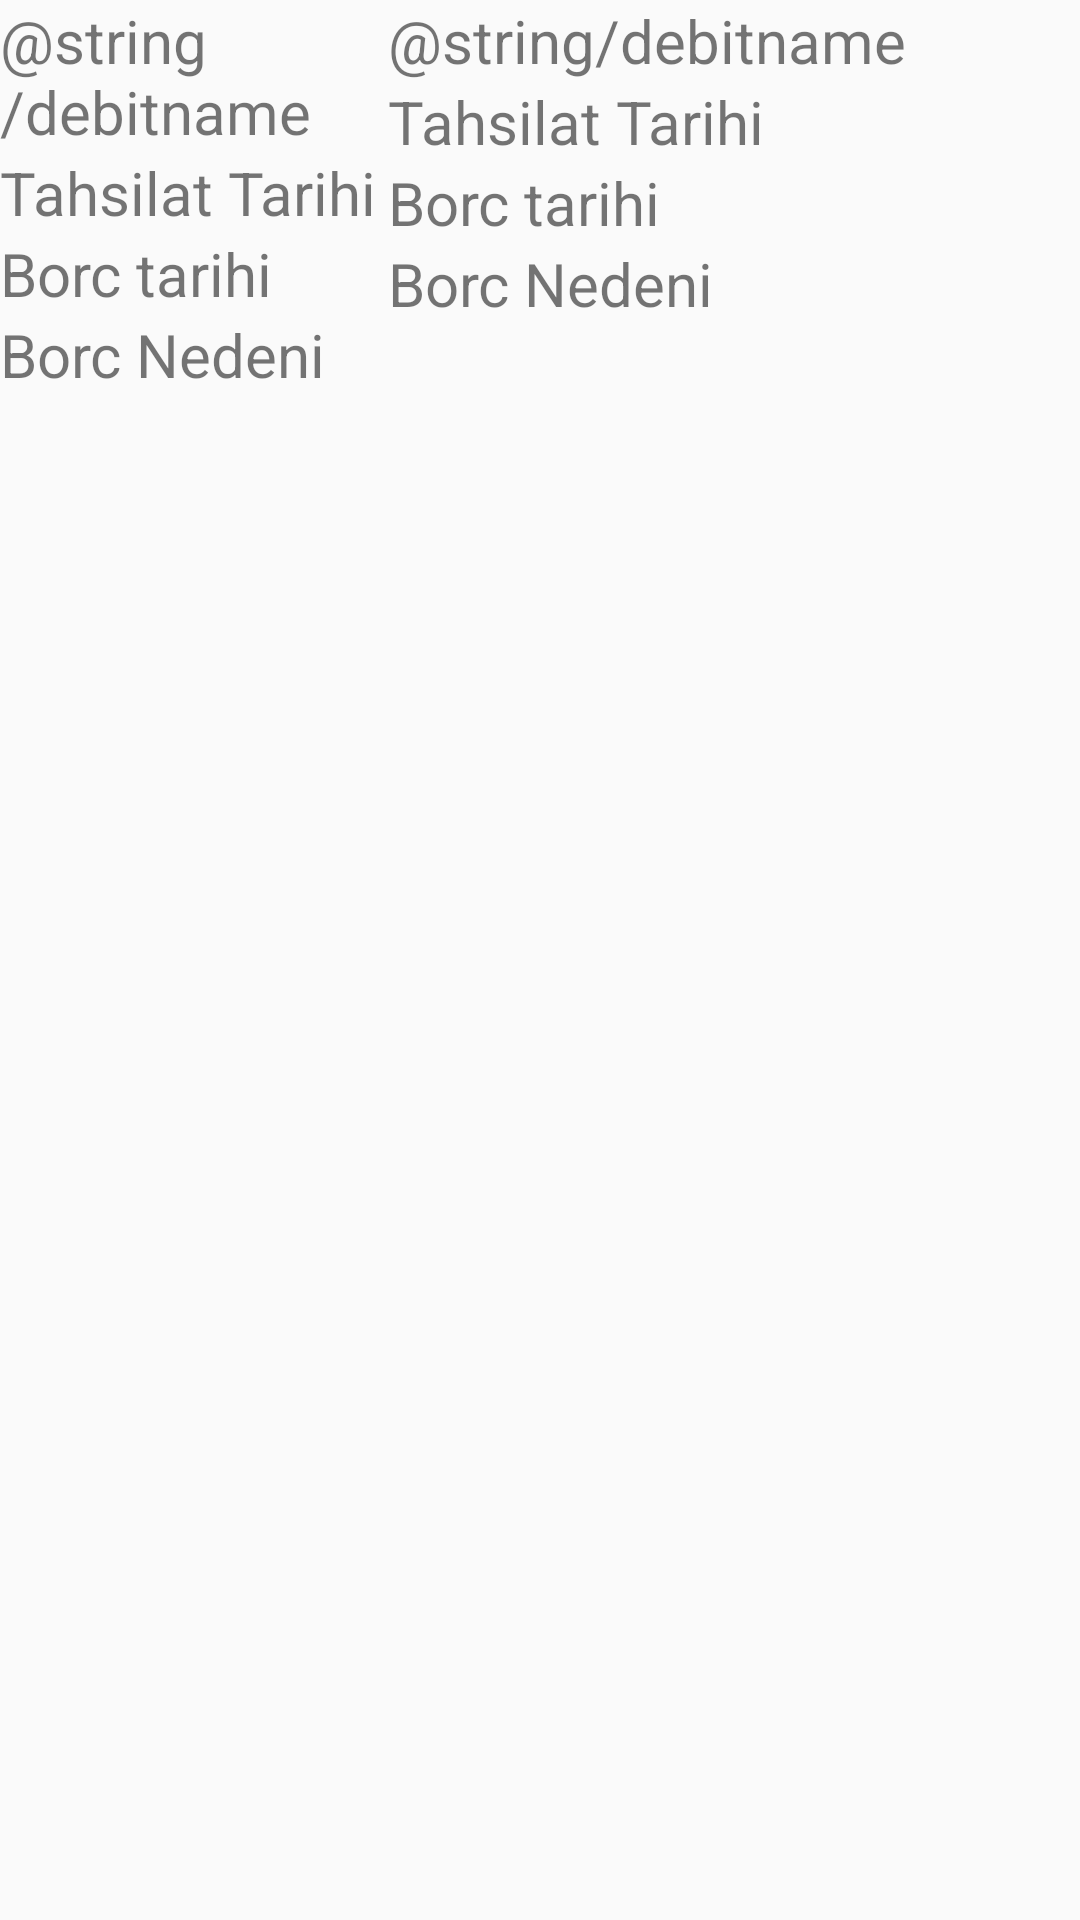

The Android layout XML behind this screen, and the referenced resources:
<!-- AndroidManifest.xml: application theme AppTheme -->
<!-- res/layout/activity_debit_show.xml -->
<?xml version="1.0" encoding="utf-8"?>
<LinearLayout xmlns:android="http://schemas.android.com/apk/res/android"
    android:orientation="horizontal" android:layout_width="match_parent"
    android:layout_height="match_parent"
    android:weightSum="1">

    <LinearLayout
        android:orientation="vertical"
        android:layout_width="0dp"
        android:layout_height="wrap_content"
        android:layout_weight="0.36"
        >
        <TextView
            android:text="@string/debitname"
            android:layout_width="wrap_content"
            android:id="@+id/debitName1"
            android:textSize="20sp"
            android:layout_weight="0.11"
            android:layout_height="wrap_content" />

        <TextView
            android:text="@string/debit_credit"
            android:layout_width="match_parent"
            android:id="@+id/creditDate1"
            android:textSize="20sp"
            android:layout_weight="0.14"
            android:layout_height="wrap_content" />

        <TextView
            android:text="@string/debit_date"
            android:layout_width="match_parent"
            android:layout_height="wrap_content"
            android:id="@+id/debitDate1"
            android:textSize="20sp"
            android:layout_weight="0.09" />

        <TextView
            android:text="@string/debit_desc"
            android:layout_width="match_parent"
            android:layout_height="wrap_content"
            android:id="@+id/Desc1"
            android:textSize="20sp"
            android:layout_weight="0.08" />
    </LinearLayout>

    <LinearLayout
        android:orientation="vertical"
        android:layout_width="0dp"
        android:layout_weight="0.62"
        android:layout_height="wrap_content">

        <TextView
            android:text="@string/debitname"
            android:layout_width="match_parent"
            android:id="@+id/debitName"
            android:textSize="20sp"
            android:layout_weight="0.11"
            android:layout_height="wrap_content" />

        <TextView
            android:text="@string/debit_credit"
            android:layout_width="match_parent"
            android:id="@+id/creditDate"
            android:textSize="20sp"
            android:layout_weight="0.14"
            android:layout_height="wrap_content" />

        <TextView
            android:text="@string/debit_date"
            android:layout_width="match_parent"
            android:layout_height="wrap_content"
            android:id="@+id/debitDate"
            android:textSize="20sp"
            android:layout_weight="0.09" />

        <TextView
            android:text="@string/debit_desc"
            android:layout_width="match_parent"
            android:layout_height="139dp"
            android:id="@+id/Desc"
            android:textSize="20sp" />

    </LinearLayout>

</LinearLayout>
<!-- resources referenced by this layout -->
<resources>
  <string name="debit_credit">Tahsilat Tarihi</string>
  <string name="debit_date">Borc tarihi</string>
  <string name="debit_desc">Borc Nedeni</string>
  <style name="AppTheme" parent="Theme.AppCompat.Light.DarkActionBar">
          
          <item name="colorPrimary">@color/colorPrimary</item>
          <item name="colorPrimaryDark">@color/colorPrimaryDark</item>
          <item name="colorAccent">@color/colorAccent</item>
      </style>
  <color name="colorPrimary">#e2342a</color>
  <color name="colorPrimaryDark">#cb705e</color>
  <color name="colorAccent">#b7a5e4</color>
</resources>
